Run: headless pygame with SDL's dummy video driver; simulated clock (each Clock.tick advances the game by its frame time, no real sleeping); random seed 0; keys injected as events and as key.get_pressed() state; no mouse input.
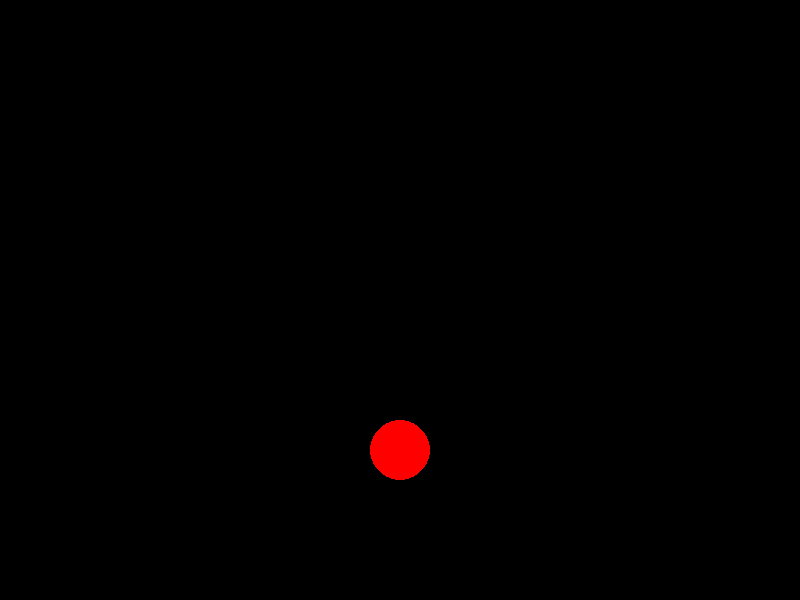
Frame 1 of 4 · flips 1–60 · no input
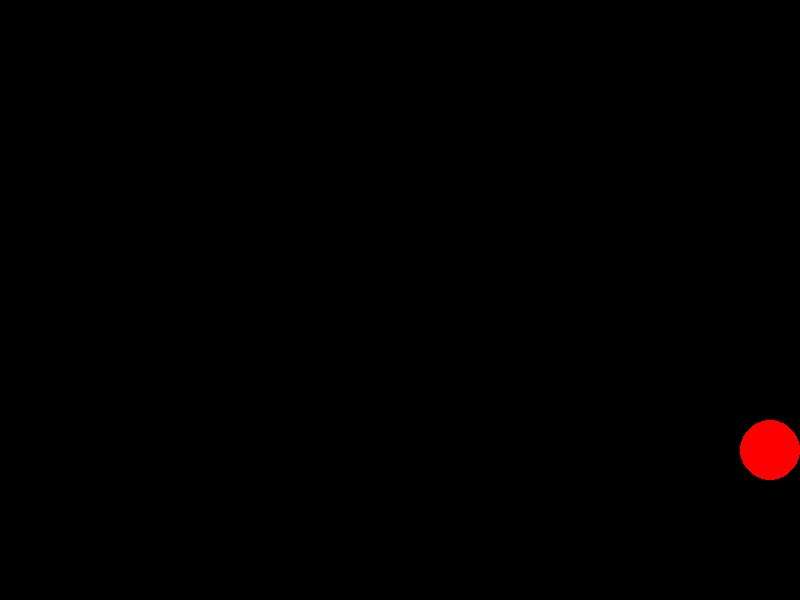
Frame 2 of 4 · flips 61–180 · tapped SPACE, RETURN · held RIGHT (→), D
Frame 3 of 4 · flips 181–300 · held DOWN (↓), S · screen unchanged from frame 2, image omitted
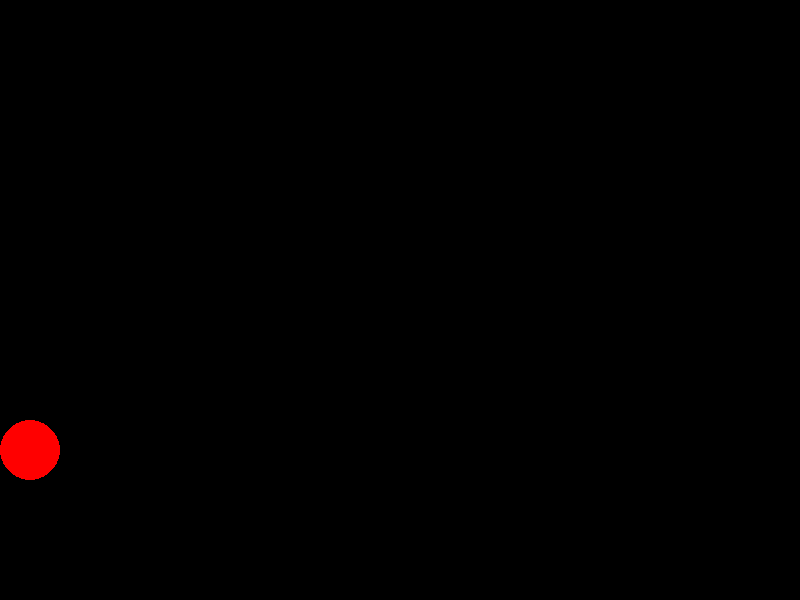
Frame 4 of 4 · flips 301–420 · held LEFT (←), A, UP (↑), W

The pygame program that drew these frames:

"""Module providing a function printing python version."""
import pygame
import sys

pygame.init()

WIDTH = 800
LENGTH = 600

window = pygame.display.set_mode([WIDTH, LENGTH])
background = (0,0,0)

fps = 60
timer = pygame.time.Clock()


#character circle and speed
character_radius = 30
character_x = WIDTH // 2
character_y = 450
speed = 10

running = True
while running:
    timer.tick(fps)
    window.fill(background)
    
    #character circle (change to sprite later)
    character = pygame.draw.circle(window, [255,0,0], [character_x,character_y], character_radius, 0 )
    
    for event in pygame.event.get():
        if event.type == pygame.QUIT:
            pygame.quit()
            sys.exit()
            
    #moving side to side
    keys = pygame.key.get_pressed()
    if keys[pygame.K_a]:
        character_x -= speed
    if keys[pygame.K_d]:
        character_x += speed
        
    #borders so character doesn't move out of the screen   
    if character_x < WIDTH - WIDTH + character_radius:
        character_x = WIDTH - WIDTH + character_radius
    if character_x > WIDTH - character_radius:
        character_x = WIDTH - character_radius
        
        
    pygame.display.flip()
    

            
    
  
            
